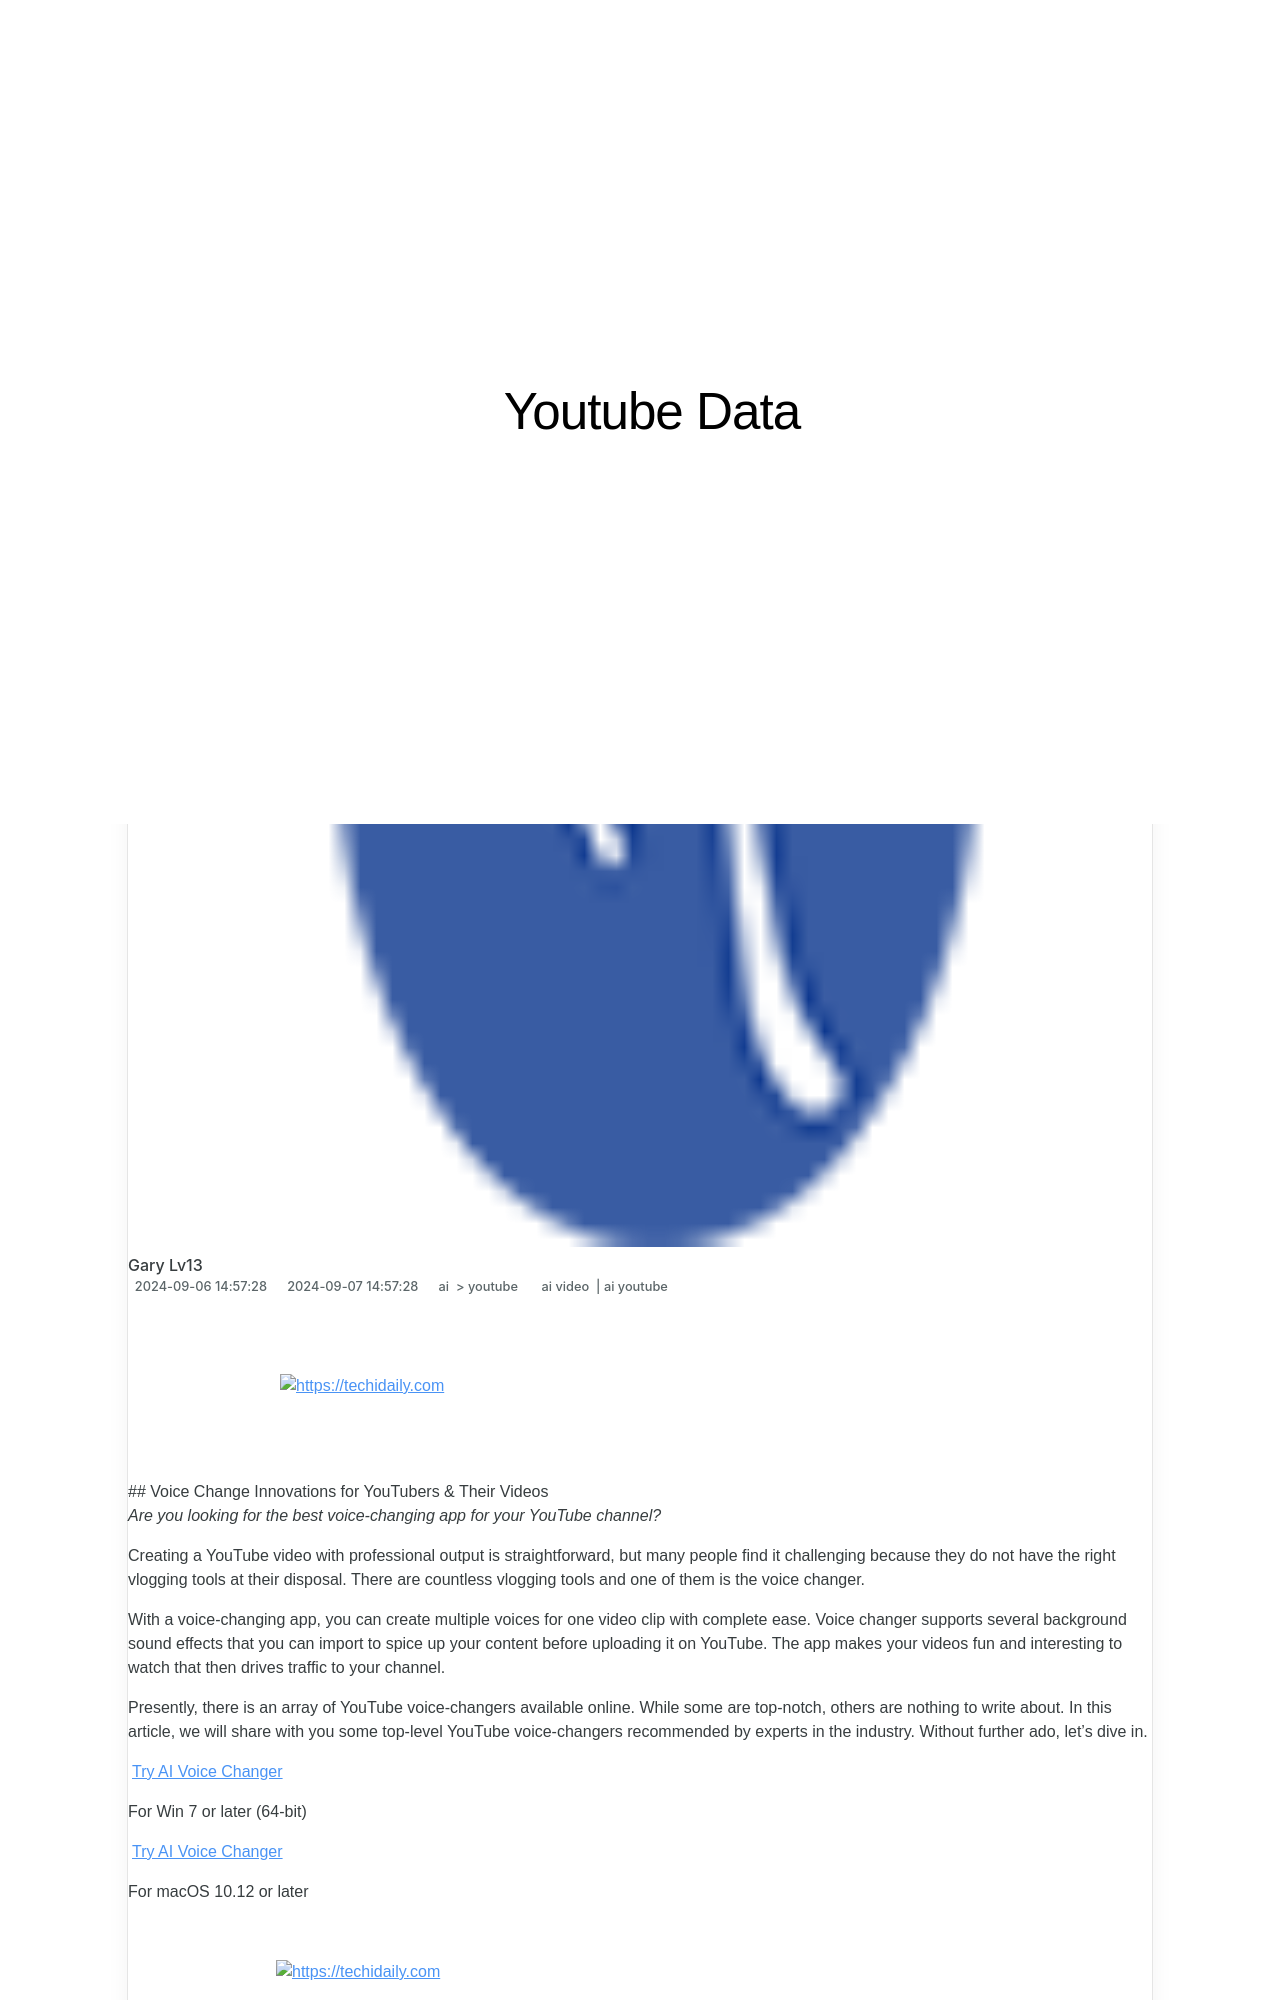

repository: techidaily/site-youtube-data · page: -change-innovations-for-youtubers-and-their-videos/index.html · generator: jekyll

---
title: "Voice Change Innovations for YouTubers & Their Videos"
date: 2024-09-06T14:57:28.918Z
updated: 2024-09-07T14:57:28.918Z
tags:
  - ai video
  - ai youtube
categories:
  - ai
  - youtube
description: "This Article Describes Voice Change Innovations for YouTubers & Their Videos"
excerpt: "This Article Describes Voice Change Innovations for YouTubers & Their Videos"
keywords: "Voice Tech For Content Creators,YouTubers Audio Enhancement,Video Production Vocal Tools,Clear Speech AI Upgrades,Professional YouTube Vocals,Talking Tech for Vloggers,Voice Modification Software"
thumbnail: https://thmb.techidaily.com/6ceaa9d96bf5780755ddbca816a35f96a83ab3ae5f8b95d2f15a6366810c2463.png
---

<!-- affiliate ads begin -->
<a href="https://25home.pxf.io/c/5597632/2123481/16836" target="_top" id="2123481">
  <img src="//a.impactradius-go.com/display-ad/16836-2123481" border="0" alt="https://techidaily.com" width="720" height="90"/>
</a>
<img height="0" width="0" src="https://25home.pxf.io/i/5597632/2123481/16836" style="position:absolute;visibility:hidden;" border="0" />
<!-- affiliate ads end -->
